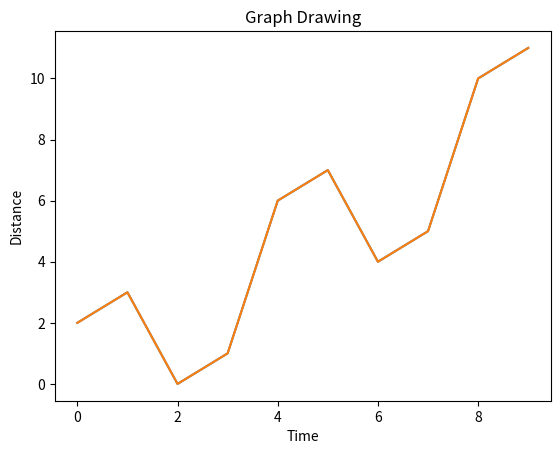

Write Python code to recreate this figure.
#!/usr/bin/env python
# coding: utf-8

# In[3]:


import numpy as np 
import matplotlib.pyplot as plt 

x = np.arange(0,10) 
y = x ^ 2 
#Simple Plot
plt.plot(x,y)


# In[5]:


import numpy as np
import matplotlib.pyplot as plt
x = np.arange(0,10)
y = x ^ 2
plt.title("Graph Drawing")
plt.xlabel("Time")
plt.ylabel("Distance")
#simple plot
plt.plot(x,y)


# In[ ]:




